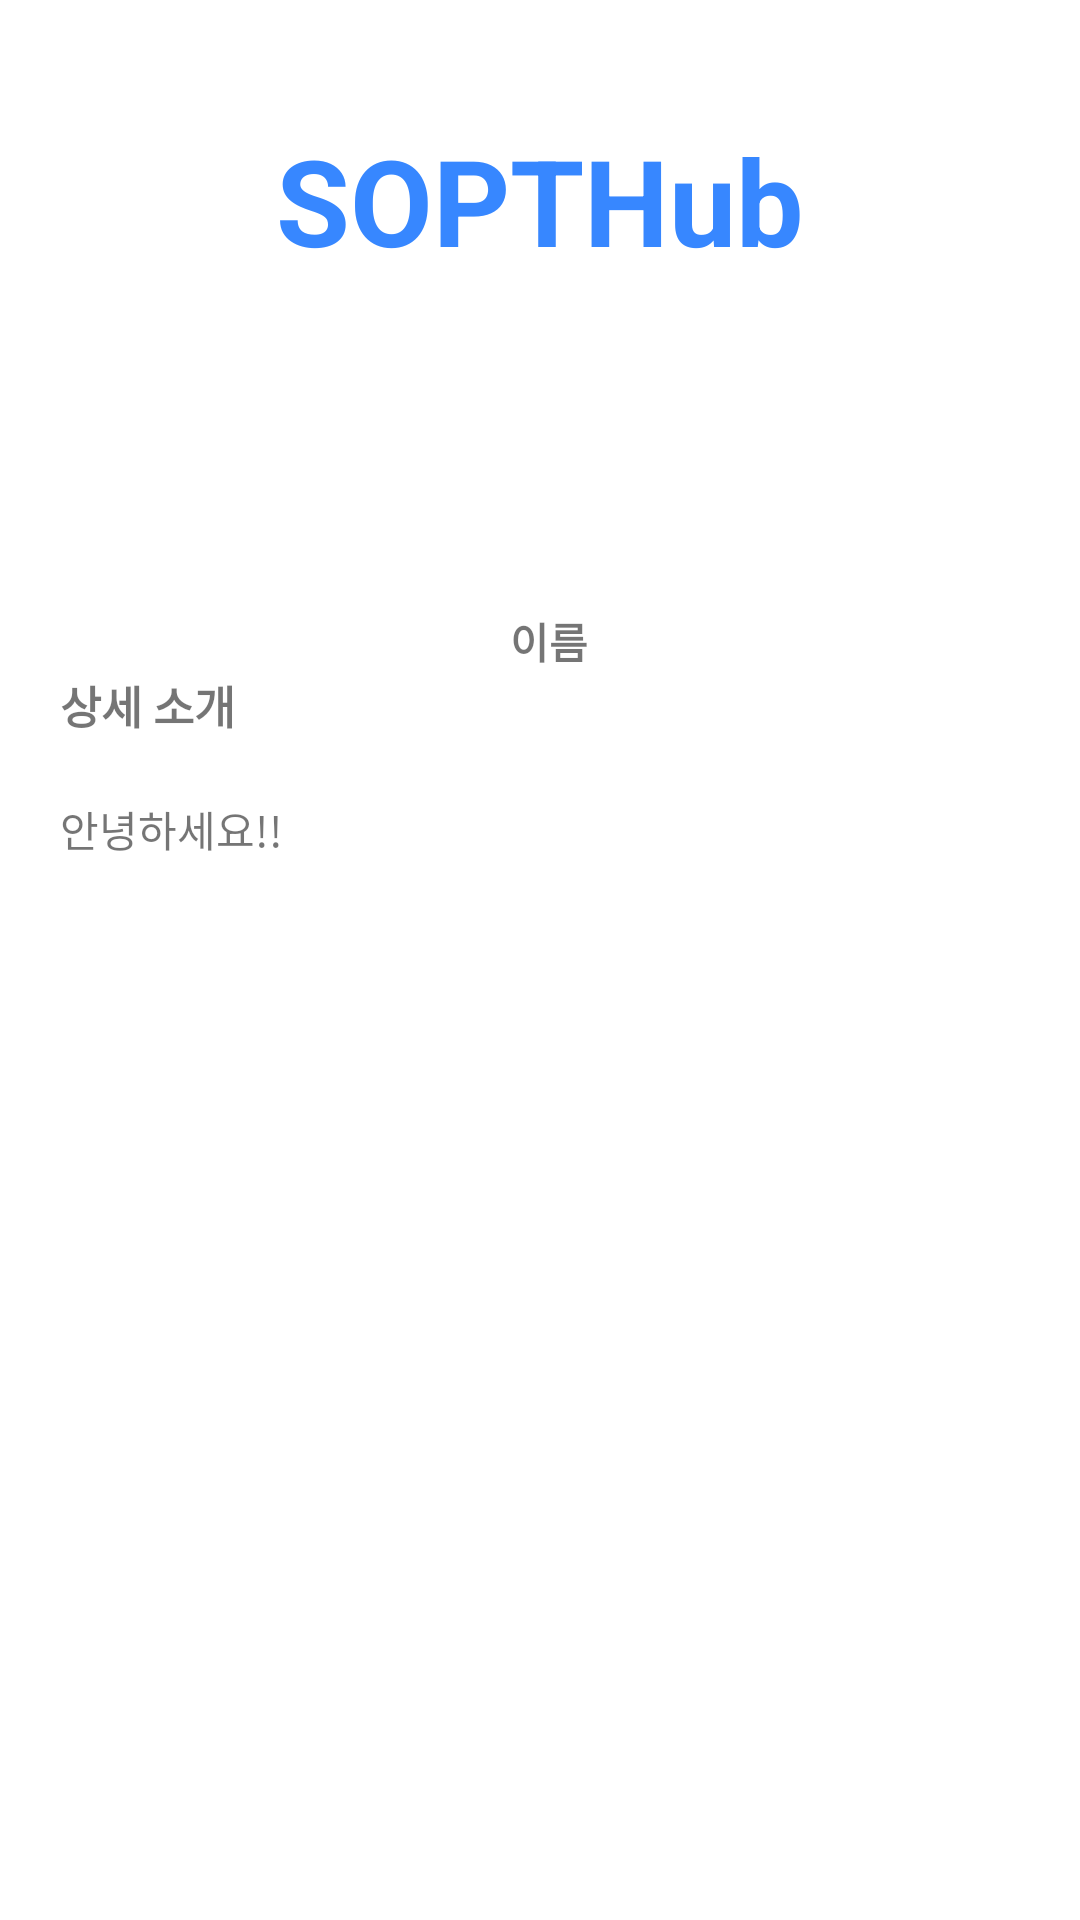

This screen was rendered from an Android layout file. Write that file and the resources it references.
<!-- AndroidManifest.xml: application theme Theme.SOPT29Assignment -->
<!-- res/layout/activity_detail.xml -->
<?xml version="1.0" encoding="utf-8"?>
<layout xmlns:android="http://schemas.android.com/apk/res/android"
    xmlns:app="http://schemas.android.com/apk/res-auto"
    xmlns:tools="http://schemas.android.com/tools">

    <data>

    </data>

    <androidx.constraintlayout.widget.ConstraintLayout
        android:layout_width="match_parent"
        android:layout_height="match_parent"
        tools:context=".ui.detail.DetailActivity">

        <TextView
            android:id="@+id/text_detail_title"
            android:layout_width="wrap_content"
            android:layout_height="wrap_content"
            android:layout_marginTop="40dp"
            android:text="@string/sopt_hub"
            android:textColor="@color/blue_37"
            android:textSize="40sp"
            android:textStyle="bold"
            app:layout_constraintEnd_toEndOf="parent"
            app:layout_constraintStart_toStartOf="parent"
            app:layout_constraintTop_toTopOf="parent" />


        <ImageView
            android:id="@+id/img_detail_profile"
            android:layout_width="70dp"
            android:layout_height="70dp"
            android:layout_marginTop="30dp"
            android:src="@drawable/ic_launcher_background"
            app:layout_constraintEnd_toEndOf="@+id/text_detail_title"
            app:layout_constraintStart_toStartOf="@+id/text_detail_title"
            app:layout_constraintTop_toBottomOf="@+id/text_detail_title" />

        <TextView
            android:id="@+id/text_detail_name"
            android:layout_width="wrap_content"
            android:layout_height="wrap_content"
            android:layout_marginStart="25dp"
            android:layout_marginTop="10dp"
            android:text="@string/name"
            android:textStyle="bold"
            app:layout_constraintStart_toStartOf="@+id/img_detail_profile"
            app:layout_constraintTop_toBottomOf="@+id/img_detail_profile" />

        <TextView
            android:id="@+id/text_detail_introduce"
            android:layout_width="wrap_content"
            android:layout_height="wrap_content"
            android:text="@string/detail_introduce"
            android:textSize="15sp"
            android:textStyle="bold"
            app:layout_constraintTop_toBottomOf="@+id/text_detail_name"
            app:layout_constraintStart_toStartOf="parent"
            android:layout_marginStart="20dp"/>

        <TextView
            android:id="@+id/text_profile_input_introduce"
            android:layout_width="0dp"
            android:layout_height="wrap_content"
            android:text="@string/introduce"
            app:layout_constraintTop_toBottomOf="@+id/text_detail_introduce"
            app:layout_constraintStart_toStartOf="parent"
            app:layout_constraintEnd_toEndOf="parent"
            android:layout_marginTop="20dp"
            android:layout_marginStart="20dp"
            android:layout_marginEnd="20dp"/>
    </androidx.constraintlayout.widget.ConstraintLayout>
</layout>
<!-- resources referenced by this layout -->
<resources>
  <color name="blue_37">#3787FF</color>
  <string name="detail_introduce">상세 소개</string>
  <string name="introduce"> 안녕하세요!! </string>
  <string name="name">이름 </string>
  <string name="sopt_hub">SOPTHub</string>
  <style name="Theme.SOPT29Assignment" parent="Theme.MaterialComponents.DayNight.DarkActionBar">
          
          <item name="colorPrimary">@color/purple_500</item>
          <item name="colorPrimaryVariant">@color/purple_700</item>
          <item name="colorOnPrimary">@color/white</item>
          
          <item name="colorSecondary">@color/teal_200</item>
          <item name="colorSecondaryVariant">@color/teal_700</item>
          <item name="colorOnSecondary">@color/black</item>
          
          <item name="android:statusBarColor" tools:targetApi="l">?attr/colorPrimaryVariant</item>
          
      </style>
  <color name="purple_500">#FF6200EE</color>
  <color name="purple_700">#FF3700B3</color>
  <color name="white">#FFFFFFFF</color>
  <color name="teal_200">#FF03DAC5</color>
  <color name="teal_700">#FF018786</color>
  <color name="black">#FF000000</color>
</resources>
